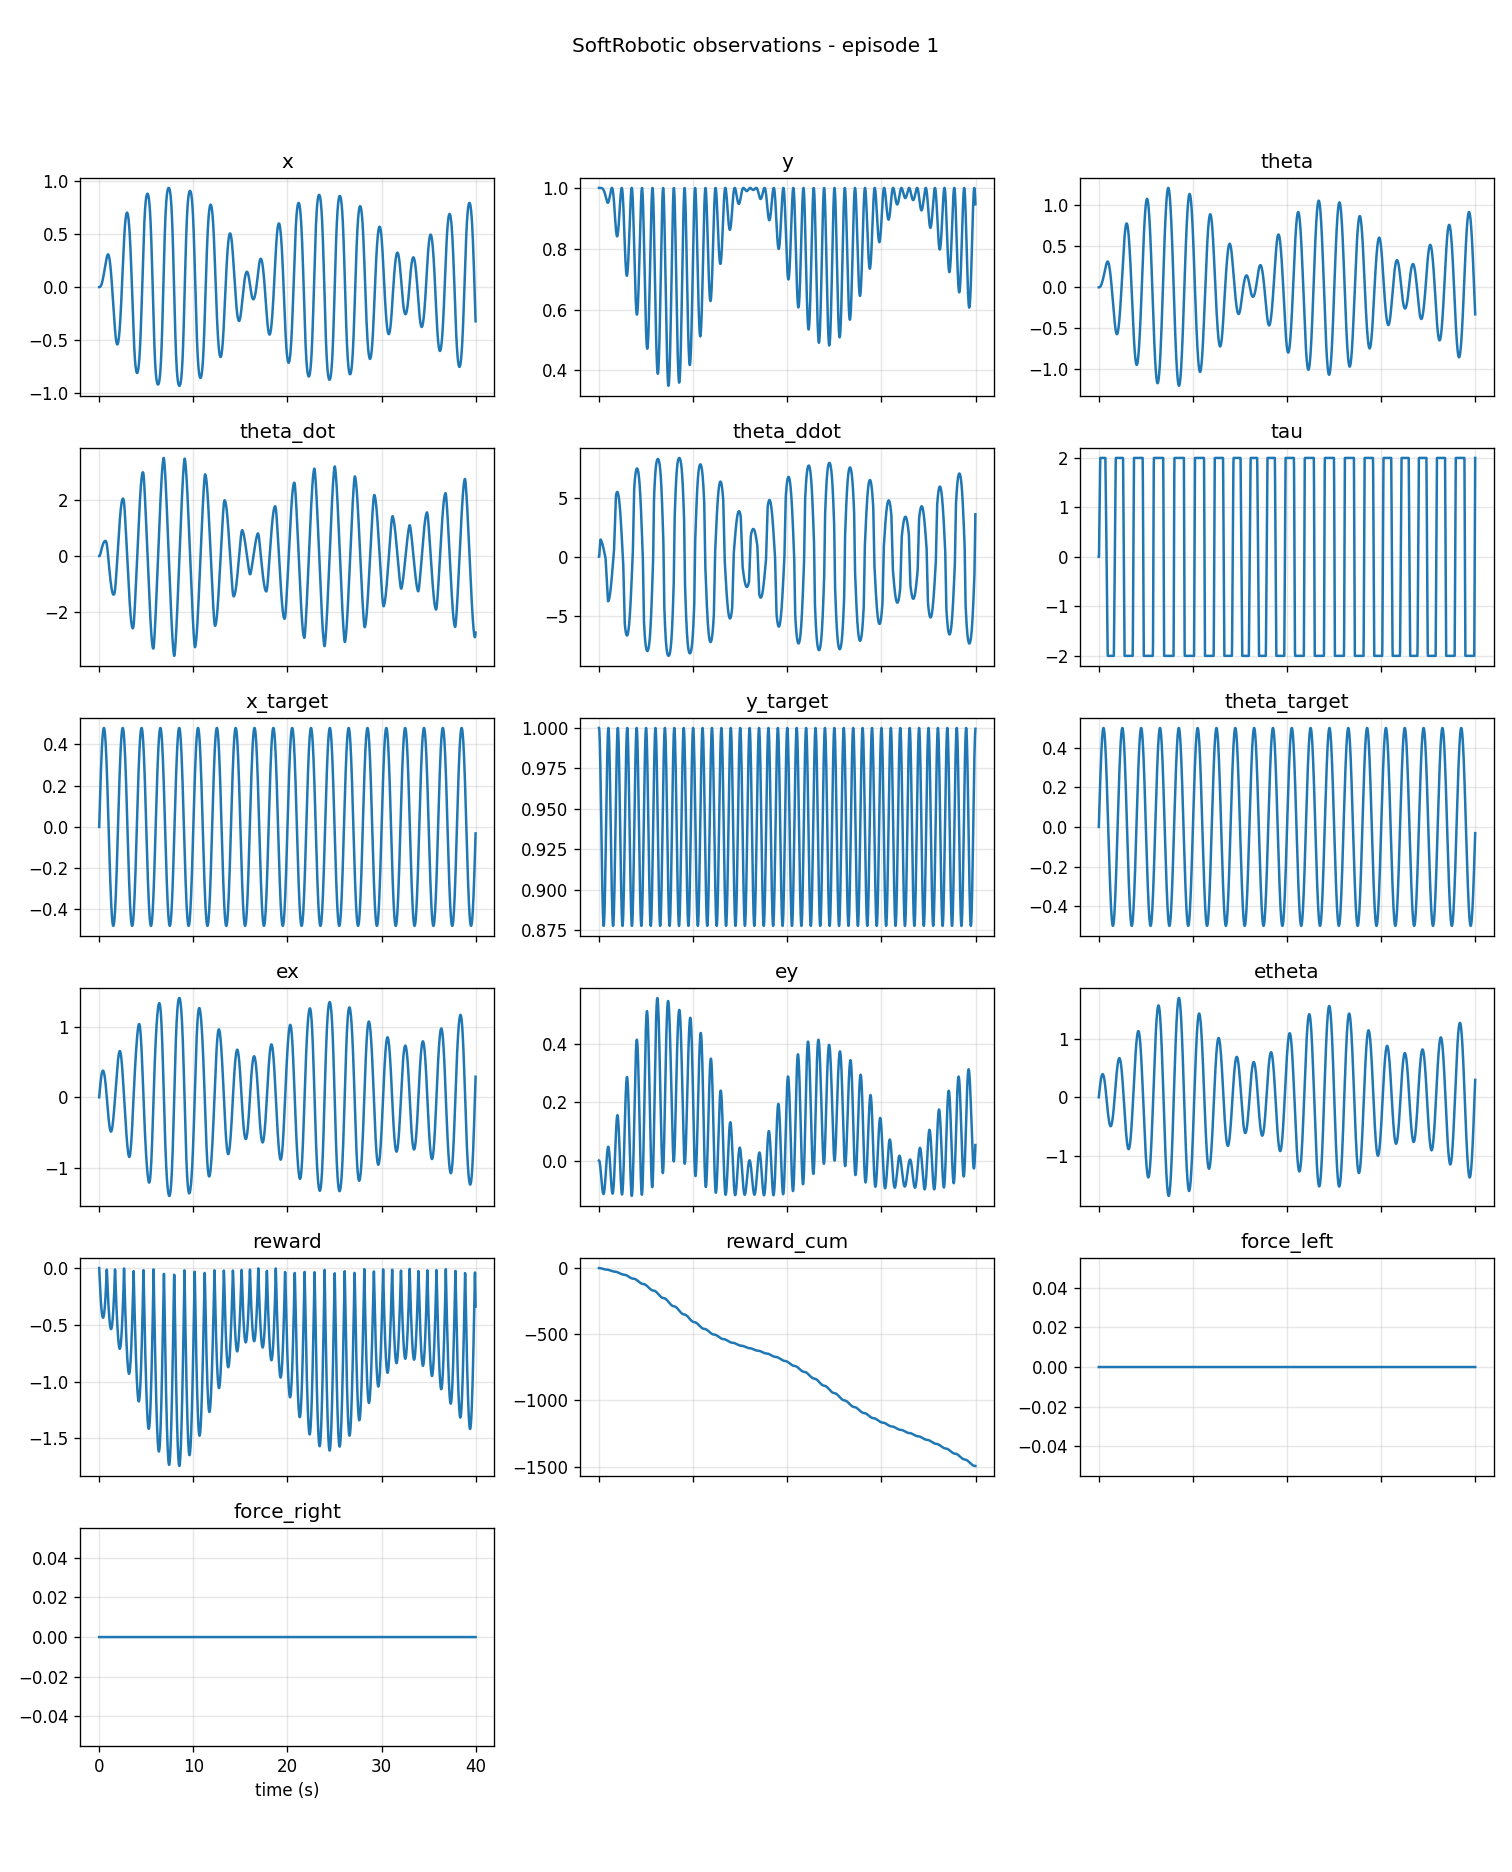

Data behind this chart, as committed beside it:
t, step, x, y, theta, theta_dot, theta_ddot, tau, x_target, y_target, theta_target, ex, ey, etheta, reward, reward_cum, force_left, force_right
0.0, 0, 0.0, 1.0, 0.0, 0.0, 0.0, 0.0, 0.0, 1.0, 0.0, 0.0, 0.0, 0.0, 0.0, 0.0, 0.0, 0.0
0.02, 1, 0.0, 1.0, 0.0, 0.0, 0.0, 0.0, 0.03139, 0.9995, 0.0314, 0.03139, -0.0004928, 0.0314, -0.0314, -0.0314, 0.0, 0.0
0.04, 2, 9.418577974429354e-05, 1.0, 9.418577974429354e-05, 0.004709, 0.2355, 0.314, 0.06263, 0.998, 0.06267, 0.06253, -0.001963, 0.06257, -0.06356, -0.09495, 0.0, 0.0
0.06, 3, 0.0003757, 1, 0.0003757, 0.01408, 0.4684, 0.6257, 0.09355, 0.9956, 0.09369, 0.09318, -0.004386, 0.09331, -0.09723, -0.1922, 0.0, 0.0
0.08, 4, 0.0009359, 1, 0.0009359, 0.02801, 0.6966, 0.9331, 0.124, 0.9923, 0.1243, 0.1231, -0.00772, 0.1234, -0.1321, -0.3243, 0.0, 0.0
0.1, 5, 0.001863, 1, 0.001863, 0.04636, 0.9176, 1.234, 0.1539, 0.9881, 0.1545, 0.152, -0.01191, 0.1526, -0.1679, -0.4922, 0.0, 0.0
0.12, 6, 0.003242, 1, 0.003242, 0.06895, 1.129, 1.526, 0.183, 0.9831, 0.1841, 0.1798, -0.01689, 0.1808, -0.2041, -0.6963, 0.0, 0.0
0.14, 7, 0.005153, 1, 0.005153, 0.09554, 1.33, 1.808, 0.2113, 0.9774, 0.2129, 0.2061, -0.02256, 0.2077, -0.2404, -0.9367, 0.0, 0.0
0.16, 8, 0.007647, 1, 0.007647, 0.1247, 1.459, 2.0, 0.2386, 0.9711, 0.2409, 0.2309, -0.02884, 0.2332, -0.2732, -1.21, 0.0, 0.0
0.18, 9, 0.01072, 0.9999, 0.01072, 0.1535, 1.439, 2.0, 0.2647, 0.9643, 0.2679, 0.254, -0.03562, 0.2572, -0.2972, -1.507, 0.0, 0.0
0.2, 10, 0.01435, 0.9999, 0.01435, 0.1818, 1.415, 2.0, 0.2897, 0.9571, 0.2939, 0.2753, -0.04277, 0.2795, -0.3195, -1.827, 0.0, 0.0
0.22, 11, 0.01854, 0.9998, 0.01854, 0.2096, 1.388, 2.0, 0.3133, 0.9496, 0.3187, 0.2948, -0.05019, 0.3002, -0.3402, -2.167, 0.0, 0.0
0.24, 12, 0.02328, 0.9997, 0.02328, 0.2367, 1.356, 2.0, 0.3356, 0.942, 0.3423, 0.3124, -0.05774, 0.319, -0.359, -2.526, 0.0, 0.0
0.26, 13, 0.02854, 0.9996, 0.02854, 0.2631, 1.32, 2.0, 0.3565, 0.9343, 0.3645, 0.3279, -0.06529, 0.3359, -0.3759, -2.902, 0.0, 0.0
0.28, 14, 0.03431, 0.9994, 0.03431, 0.2887, 1.28, 2.0, 0.3758, 0.9267, 0.3853, 0.3415, -0.07271, 0.3509, -0.3909, -3.293, 0.0, 0.0
0.3, 15, 0.04057, 0.9992, 0.04058, 0.3134, 1.237, 2.0, 0.3936, 0.9193, 0.4045, 0.353, -0.07988, 0.3639, -0.4039, -3.697, 0.0, 0.0
0.32, 16, 0.04731, 0.9989, 0.04732, 0.3372, 1.19, 2.0, 0.4097, 0.9122, 0.4222, 0.3624, -0.08668, 0.3748, -0.4148, -4.112, 0.0, 0.0
0.34, 17, 0.0545, 0.9985, 0.05452, 0.36, 1.139, 2.0, 0.4243, 0.9055, 0.4382, 0.3698, -0.09298, 0.3836, -0.4236, -4.535, 0.0, 0.0
0.36, 18, 0.06212, 0.9981, 0.06216, 0.3817, 1.086, 2.0, 0.4371, 0.8994, 0.4524, 0.375, -0.09867, 0.3903, -0.4303, -4.965, 0.0, 0.0
0.38, 19, 0.07015, 0.9975, 0.0702, 0.4023, 1.029, 2.0, 0.4483, 0.8939, 0.4649, 0.3782, -0.1037, 0.3947, -0.4347, -5.4, 0.0, 0.0
0.4, 20, 0.07856, 0.9969, 0.07864, 0.4216, 0.9688, 2.0, 0.4578, 0.8891, 0.4755, 0.3793, -0.1079, 0.3969, -0.4369, -5.837, 0.0, 0.0
0.42, 21, 0.08732, 0.9962, 0.08743, 0.4398, 0.9062, 2.0, 0.4656, 0.885, 0.4843, 0.3783, -0.1112, 0.3969, -0.4369, -6.274, 0.0, 0.0
0.44, 22, 0.09641, 0.9953, 0.09656, 0.4566, 0.841, 2.0, 0.4716, 0.8818, 0.4911, 0.3752, -0.1135, 0.3946, -0.4346, -6.708, 0.0, 0.0
0.46, 23, 0.1058, 0.9944, 0.106, 0.4721, 0.7735, 2.0, 0.476, 0.8795, 0.4961, 0.3702, -0.1149, 0.3901, -0.4301, -7.138, 0.0, 0.0
0.48, 24, 0.1155, 0.9933, 0.1157, 0.4861, 0.7038, 2.0, 0.4786, 0.8781, 0.499, 0.3631, -0.1153, 0.3833, -0.4233, -7.562, 0.0, 0.0
0.5, 25, 0.1254, 0.9921, 0.1257, 0.4988, 0.6322, 2.0, 0.4794, 0.8776, 0.5, 0.3541, -0.1145, 0.3743, -0.4143, -7.976, 0.0, 0.0
0.52, 26, 0.1355, 0.9908, 0.1359, 0.51, 0.5589, 2.0, 0.4786, 0.8781, 0.499, 0.3431, -0.1127, 0.3631, -0.4031, -8.379, 0.0, 0.0
0.54, 27, 0.1458, 0.9893, 0.1463, 0.5196, 0.484, 2.0, 0.476, 0.8795, 0.4961, 0.3302, -0.1099, 0.3498, -0.3898, -8.769, 0.0, 0.0
0.56, 28, 0.1562, 0.9877, 0.1569, 0.5278, 0.408, 2.0, 0.4716, 0.8818, 0.4911, 0.3154, -0.1059, 0.3343, -0.3743, -9.143, 0.0, 0.0
0.58, 29, 0.1668, 0.986, 0.1675, 0.5344, 0.3309, 2.0, 0.4656, 0.885, 0.4843, 0.2988, -0.101, 0.3168, -0.3568, -9.5, 0.0, 0.0
0.6, 30, 0.1774, 0.9841, 0.1783, 0.5395, 0.253, 2.0, 0.4578, 0.8891, 0.4755, 0.2804, -0.09509, 0.2972, -0.3372, -9.837, 0.0, 0.0
0.62, 31, 0.1881, 0.9822, 0.1892, 0.543, 0.1747, 2.0, 0.4483, 0.8939, 0.4649, 0.2603, -0.08829, 0.2757, -0.3157, -10.15, 0.0, 0.0
0.64, 32, 0.1988, 0.98, 0.2001, 0.5449, 0.09597, 2.0, 0.4371, 0.8994, 0.4524, 0.2384, -0.08065, 0.2523, -0.2923, -10.45, 0.0, 0.0
0.66, 33, 0.2094, 0.9778, 0.211, 0.5452, 0.01723, 2.0, 0.4243, 0.9055, 0.4382, 0.2148, -0.07229, 0.2272, -0.2672, -10.71, 0.0, 0.0
0.68, 34, 0.2201, 0.9755, 0.2219, 0.544, -0.06132, 2.0, 0.4097, 0.9122, 0.4222, 0.1897, -0.06328, 0.2003, -0.2403, -10.95, 0.0, 0.0
0.7, 35, 0.2306, 0.973, 0.2327, 0.5412, -0.1395, 2.0, 0.3936, 0.9193, 0.4045, 0.163, -0.05375, 0.1718, -0.2118, -11.16, 0.0, 0.0
0.72, 36, 0.241, 0.9705, 0.2433, 0.5327, -0.4284, 1.718, 0.3758, 0.9267, 0.3853, 0.1348, -0.04383, 0.1419, -0.1714, -11.34, 0.0, 0.0
0.74, 37, 0.251, 0.968, 0.2537, 0.5181, -0.7285, 1.419, 0.3565, 0.9343, 0.3645, 0.1055, -0.03368, 0.1108, -0.1309, -11.47, 0.0, 0.0
0.76, 38, 0.2606, 0.9654, 0.2637, 0.4974, -1.035, 1.108, 0.3356, 0.942, 0.3423, 0.07502, -0.02345, 0.07862, -0.09089, -11.56, 0.0, 0.0
0.78, 39, 0.2697, 0.9629, 0.2731, 0.4704, -1.347, 0.7862, 0.3133, 0.9496, 0.3187, 0.04366, -0.01331, 0.04564, -0.05183, -11.61, 0.0, 0.0
0.8, 40, 0.2781, 0.9606, 0.2818, 0.4373, -1.66, 0.4564, 0.2897, 0.9571, 0.2939, 0.01158, -0.003429, 0.01208, -0.01416, -11.62, 0.0, 0.0
0.82, 41, 0.2857, 0.9583, 0.2898, 0.3978, -1.972, 0.1208, 0.2647, 0.9643, 0.2679, -0.02101, 0.006015, -0.02186, -0.022, -11.65, 0.0, 0.0
0.84, 42, 0.2925, 0.9563, 0.2968, 0.3522, -2.281, -0.2186, 0.2386, 0.9711, 0.2409, -0.05392, 0.01486, -0.05594, -0.05641, -11.7, 0.0, 0.0
0.86, 43, 0.2982, 0.9545, 0.3028, 0.3005, -2.585, -0.5594, 0.2113, 0.9774, 0.2129, -0.08693, 0.02293, -0.08993, -0.09306, -11.8, 0.0, 0.0
0.88, 44, 0.3028, 0.953, 0.3077, 0.2429, -2.88, -0.8993, 0.183, 0.9831, 0.1841, -0.1198, 0.03007, -0.1236, -0.1317, -11.93, 0.0, 0.0
0.9, 45, 0.3063, 0.9519, 0.3113, 0.1796, -3.164, -1.236, 0.1539, 0.9881, 0.1545, -0.1524, 0.03614, -0.1568, -0.172, -12.1, 0.0, 0.0
0.92, 46, 0.3084, 0.9513, 0.3135, 0.1109, -3.436, -1.568, 0.124, 0.9923, 0.1243, -0.1844, 0.04102, -0.1891, -0.2137, -12.31, 0.0, 0.0
0.94, 47, 0.3091, 0.951, 0.3142, 0.03707, -3.692, -1.891, 0.09355, 0.9956, 0.09369, -0.2155, 0.04458, -0.2205, -0.2563, -12.57, 0.0, 0.0
0.96, 48, 0.3084, 0.9513, 0.3135, -0.03844, -3.775, -2.0, 0.06263, 0.998, 0.06267, -0.2457, 0.04677, -0.2508, -0.2908, -12.86, 0.0, 0.0
0.98, 49, 0.3062, 0.952, 0.3112, -0.1138, -3.767, -2.0, 0.03139, 0.9995, 0.0314, -0.2748, 0.04754, -0.2798, -0.3198, -13.18, 0.0, 0.0
1.0, 50, 0.3026, 0.9531, 0.3074, -0.1888, -3.749, -2.0, 6.123234262925839e-17, 1.0, 6.123234262925839e-17, -0.3026, 0.04688, -0.3074, -0.3474, -13.53, 0.0, 0.0
1.02, 51, 0.2976, 0.9547, 0.3021, -0.2631, -3.719, -2.0, -0.03139, 0.9995, -0.0314, -0.329, 0.04481, -0.3335, -0.3735, -13.9, 0.0, 0.0
1.04, 52, 0.2911, 0.9567, 0.2954, -0.3367, -3.68, -2.0, -0.06263, 0.998, -0.06267, -0.3538, 0.04136, -0.3581, -0.3981, -14.3, 0.0, 0.0
1.06, 53, 0.2833, 0.959, 0.2872, -0.4093, -3.629, -2.0, -0.09355, 0.9956, -0.09369, -0.3768, 0.03658, -0.3809, -0.4209, -14.72, 0.0, 0.0
1.08, 54, 0.2741, 0.9617, 0.2776, -0.4807, -3.569, -2.0, -0.124, 0.9923, -0.1243, -0.3981, 0.03057, -0.402, -0.442, -15.16, 0.0, 0.0
1.1, 55, 0.2635, 0.9647, 0.2666, -0.5507, -3.498, -2.0, -0.1539, 0.9881, -0.1545, -0.4173, 0.02342, -0.4211, -0.4611, -15.62, 0.0, 0.0
1.12, 56, 0.2515, 0.9679, 0.2542, -0.619, -3.418, -2.0, -0.183, 0.9831, -0.1841, -0.4345, 0.01525, -0.4383, -0.4783, -16.1, 0.0, 0.0
1.14, 57, 0.2382, 0.9712, 0.2405, -0.6856, -3.327, -2.0, -0.2113, 0.9774, -0.2129, -0.4495, 0.006208, -0.4534, -0.4934, -16.59, 0.0, 0.0
1.16, 58, 0.2236, 0.9747, 0.2255, -0.7501, -3.227, -2.0, -0.2386, 0.9711, -0.2409, -0.4622, -0.003552, -0.4664, -0.5064, -17.1, 0.0, 0.0
1.18, 59, 0.2077, 0.9782, 0.2093, -0.8124, -3.117, -2.0, -0.2647, 0.9643, -0.2679, -0.4725, -0.01386, -0.4772, -0.5172, -17.62, 0.0, 0.0
... 1,940 more rows
